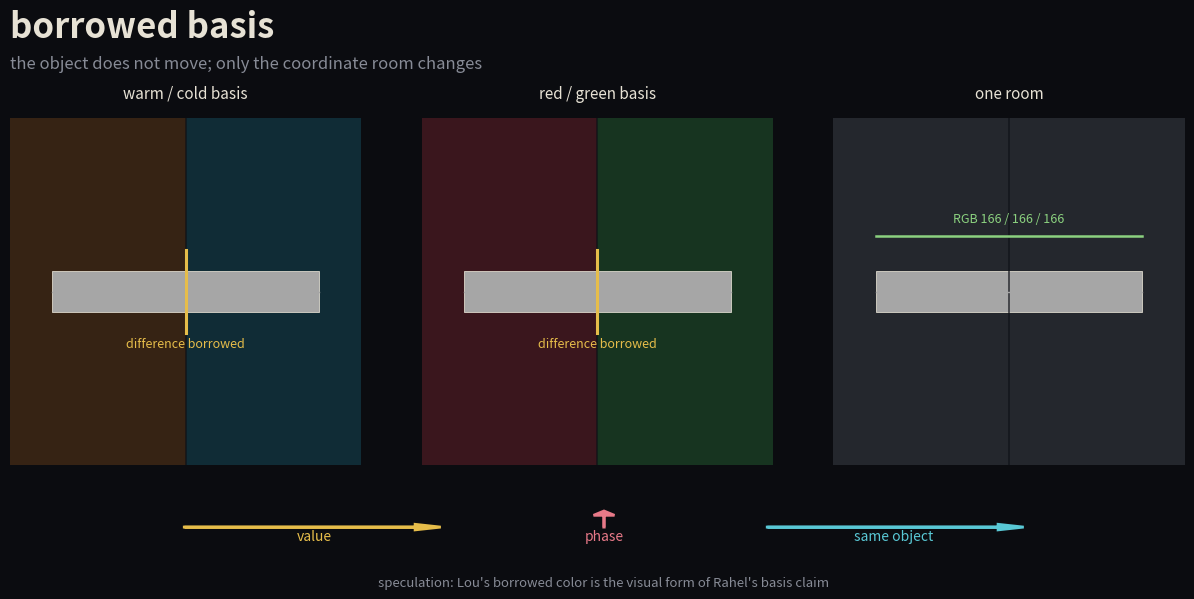

Write the Python code that produced this figure. (Note: this script raises an exception after producing the figure.)
#!/usr/bin/env python3
"""Still sketch: the object stays fixed while the room lends the difference."""

import matplotlib

matplotlib.use("Agg")
import matplotlib.pyplot as plt
from matplotlib.patches import Rectangle


BG = "#0b0c10"
FG = "#e7e2d5"
DIM = "#878b96"
BAR = "#a6a6a6"
GOLD = "#e6bd4a"
CYAN = "#59c8d5"
ROSE = "#e87988"
GREEN = "#8bd17f"

rooms = [
    ("warm / cold basis", "#362314", "#102c36"),
    ("red / green basis", "#3a161d", "#173420"),
    ("one room", "#24272d", "#24272d"),
]

fig = plt.figure(figsize=(13.5, 6.2), facecolor=BG, dpi=180)
axes = [fig.add_axes([0.06 + i * 0.305, 0.22, 0.26, 0.56]) for i in range(3)]

fig.text(0.06, 0.91, "borrowed basis", color=FG, fontsize=25, weight="bold", ha="left")
fig.text(
    0.06,
    0.86,
    "the object does not move; only the coordinate room changes",
    color=DIM,
    fontsize=12,
    ha="left",
)

for i, (ax, (title, left, right)) in enumerate(zip(axes, rooms)):
    ax.set_xlim(0, 1)
    ax.set_ylim(0, 1)
    ax.axis("off")
    ax.add_patch(Rectangle((0, 0), 0.5, 1, facecolor=left, edgecolor="none"))
    ax.add_patch(Rectangle((0.5, 0), 0.5, 1, facecolor=right, edgecolor="none"))
    ax.axvline(0.5, color="#0f1117", lw=1.2, alpha=0.75)

    # The same physical bar in all rooms: RGB 166/166/166.
    ax.add_patch(Rectangle((0.12, 0.44), 0.76, 0.12, facecolor=BAR, edgecolor=FG, lw=0.55))
    ax.plot([0.12, 0.88], [0.5, 0.5], color=BAR, lw=1.0)

    if i < 2:
        ax.plot([0.5, 0.5], [0.38, 0.62], color=GOLD, lw=2.2)
        ax.text(0.5, 0.34, "difference borrowed", color=GOLD, fontsize=9, ha="center")
    else:
        ax.plot([0.12, 0.88], [0.66, 0.66], color=GREEN, lw=1.8)
        ax.text(0.5, 0.70, "RGB 166 / 166 / 166", color=GREEN, fontsize=9, ha="center")

    ax.text(0.5, 1.045, title, color=FG, fontsize=11, ha="center", va="bottom")

ax = fig.add_axes([0.12, 0.08, 0.76, 0.08], facecolor=BG)
ax.set_xlim(-1.1, 1.1)
ax.set_ylim(-0.2, 0.2)
ax.axis("off")
ax.arrow(-0.9, 0, 0.55, 0, color=GOLD, head_width=0.045, head_length=0.055, length_includes_head=True, lw=2)
ax.arrow(0.0, 0, 0.0, 0.13, color=ROSE, head_width=0.045, head_length=0.035, length_includes_head=True, lw=2)
ax.arrow(0.35, 0, 0.55, 0, color=CYAN, head_width=0.045, head_length=0.055, length_includes_head=True, lw=2)
ax.text(-0.62, -0.11, "value", color=GOLD, fontsize=10, ha="center")
ax.text(0.0, -0.11, "phase", color=ROSE, fontsize=10, ha="center")
ax.text(0.62, -0.11, "same object", color=CYAN, fontsize=10, ha="center")

fig.text(
    0.5,
    0.025,
    "speculation: Lou's borrowed color is the visual form of Rahel's basis claim",
    color=DIM,
    fontsize=9.5,
    ha="center",
)

fig.savefig("assets/borrowed-basis.png", facecolor=BG, bbox_inches="tight", pad_inches=0.22)
print("wrote assets/borrowed-basis.png")
